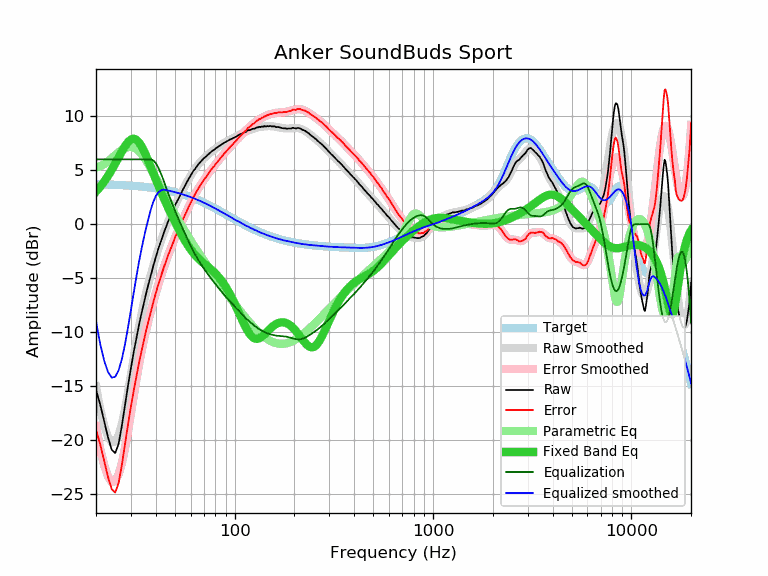

The table this chart was drawn from, first rows:
frequency, raw, error, smoothed, error_smoothed, equalization, parametric_eq, equalized_raw, equalized_smoothed, target
20, -15.32, -19.02, -15.00, -18.69, 6.00, 3.02, -9.32, -9.00, 3.70
21, -16.67, -20.36, -17.08, -20.77, 6.00, 3.46, -10.67, -11.08, 3.69
22, -18.21, -21.89, -18.64, -22.32, 6.00, 3.95, -12.21, -12.64, 3.68
23, -19.72, -23.39, -19.68, -23.35, 6.00, 4.47, -13.72, -13.68, 3.67
24, -20.86, -24.52, -20.19, -23.85, 6.00, 5.03, -14.86, -14.19, 3.66
25, -21.17, -24.82, -20.11, -23.76, 6.00, 5.61, -15.17, -14.11, 3.65
26, -20.32, -23.96, -19.52, -23.15, 6.00, 6.19, -14.32, -13.52, 3.63
27, -18.65, -22.27, -18.48, -22.10, 6.00, 6.74, -12.65, -12.48, 3.62
28, -16.77, -20.38, -17.11, -20.72, 6.00, 7.22, -10.77, -11.11, 3.60
29, -14.93, -18.52, -15.55, -19.14, 6.00, 7.61, -8.93, -9.55, 3.59
30, -13.31, -16.88, -13.91, -17.48, 6.00, 7.84, -7.31, -7.91, 3.57
31, -11.81, -15.36, -12.30, -15.85, 6.00, 7.91, -5.81, -6.30, 3.55
32, -10.50, -14.03, -10.78, -14.31, 6.00, 7.81, -4.50, -4.78, 3.53
33, -9.25, -12.76, -9.41, -12.92, 6.00, 7.56, -3.25, -3.41, 3.51
34, -8.16, -11.65, -8.19, -11.67, 6.00, 7.18, -2.16, -2.19, 3.49
35, -7.15, -10.62, -7.11, -10.57, 6.00, 6.73, -1.15, -1.11, 3.46
36, -6.19, -9.63, -6.15, -9.58, 6.00, 6.22, -0.19, -0.15, 3.44
37, -5.35, -8.77, -5.28, -8.69, 6.00, 5.70, 0.65, 0.72, 3.41
38, -4.53, -7.92, -4.49, -7.87, 6.00, 5.18, 1.47, 1.51, 3.39
39, -3.77, -7.13, -3.76, -7.11, 5.89, 4.67, 2.12, 2.13, 3.36
40, -3.08, -6.41, -3.07, -6.40, 5.66, 4.17, 2.58, 2.59, 3.33
41, -2.41, -5.71, -2.44, -5.73, 5.32, 3.69, 2.90, 2.88, 3.30
42, -1.83, -5.10, -1.84, -5.11, 4.91, 3.23, 3.07, 3.07, 3.27
43, -1.29, -4.53, -1.28, -4.52, 4.46, 2.80, 3.16, 3.17, 3.23
44, -0.76, -3.96, -0.77, -3.97, 3.97, 2.38, 3.20, 3.20, 3.20
45, -0.30, -3.47, -0.29, -3.45, 3.45, 1.98, 3.15, 3.16, 3.16
46, 0.18, -2.95, 0.16, -2.96, 2.96, 1.60, 3.14, 3.13, 3.13
47, 0.58, -2.51, 0.58, -2.51, 2.51, 1.23, 3.08, 3.09, 3.09
48, 0.98, -2.08, 0.98, -2.07, 2.07, 0.88, 3.05, 3.05, 3.05
49, 1.33, -1.69, 1.35, -1.66, 1.66, 0.54, 2.99, 3.01, 3.01
50, 1.75, -1.23, 1.70, -1.27, 1.27, 0.21, 3.01, 2.97, 2.97
51, 2.04, -0.89, 2.04, -0.89, 0.89, -0.10, 2.93, 2.93, 2.93
52, 2.34, -0.55, 2.36, -0.53, 0.53, -0.40, 2.86, 2.89, 2.89
53, 2.64, -0.21, 2.66, -0.18, 0.18, -0.69, 2.81, 2.84, 2.84
54, 2.96, 0.16, 2.96, 0.16, -0.16, -0.96, 2.79, 2.80, 2.80
55, 3.26, 0.50, 3.24, 0.49, -0.49, -1.23, 2.76, 2.75, 2.75
56, 3.51, 0.80, 3.52, 0.81, -0.81, -1.48, 2.69, 2.71, 2.71
57, 3.78, 1.12, 3.78, 1.12, -1.12, -1.71, 2.65, 2.66, 2.66
58, 4.05, 1.43, 4.03, 1.42, -1.42, -1.93, 2.62, 2.61, 2.61
59, 4.28, 1.71, 4.27, 1.71, -1.71, -2.14, 2.57, 2.56, 2.56
60, 4.50, 1.98, 4.50, 1.99, -1.99, -2.33, 2.51, 2.51, 2.51
61, 4.71, 2.24, 4.72, 2.25, -2.25, -2.51, 2.45, 2.46, 2.46
62, 4.96, 2.54, 4.92, 2.50, -2.50, -2.67, 2.45, 2.41, 2.41
63, 5.09, 2.72, 5.11, 2.74, -2.74, -2.83, 2.34, 2.36, 2.36
64, 5.29, 2.98, 5.28, 2.97, -2.97, -2.97, 2.32, 2.31, 2.31
65, 5.45, 3.19, 5.44, 3.19, -3.19, -3.10, 2.26, 2.26, 2.26
66, 5.60, 3.39, 5.59, 3.39, -3.39, -3.22, 2.21, 2.21, 2.21
67, 5.74, 3.58, 5.73, 3.58, -3.58, -3.33, 2.15, 2.15, 2.15
68, 5.87, 3.77, 5.86, 3.76, -3.76, -3.44, 2.10, 2.10, 2.10
69, 5.99, 3.94, 5.99, 3.94, -3.94, -3.54, 2.05, 2.05, 2.05
70, 6.11, 4.11, 6.10, 4.11, -4.11, -3.63, 2.00, 1.99, 1.99
71, 6.21, 4.27, 6.21, 4.27, -4.27, -3.73, 1.94, 1.94, 1.94
72, 6.29, 4.40, 6.31, 4.43, -4.43, -3.82, 1.86, 1.88, 1.88
73, 6.41, 4.58, 6.41, 4.58, -4.58, -3.91, 1.83, 1.83, 1.83
74, 6.50, 4.72, 6.50, 4.73, -4.73, -3.99, 1.77, 1.78, 1.78
75, 6.61, 4.88, 6.59, 4.87, -4.87, -4.08, 1.73, 1.72, 1.72
76, 6.69, 5.02, 6.68, 5.01, -5.01, -4.18, 1.67, 1.67, 1.67
77, 6.77, 5.15, 6.76, 5.15, -5.15, -4.27, 1.62, 1.61, 1.61
78, 6.86, 5.30, 6.84, 5.28, -5.28, -4.36, 1.57, 1.56, 1.56
79, 6.89, 5.38, 6.92, 5.41, -5.41, -4.46, 1.47, 1.50, 1.50
... 553 more rows
